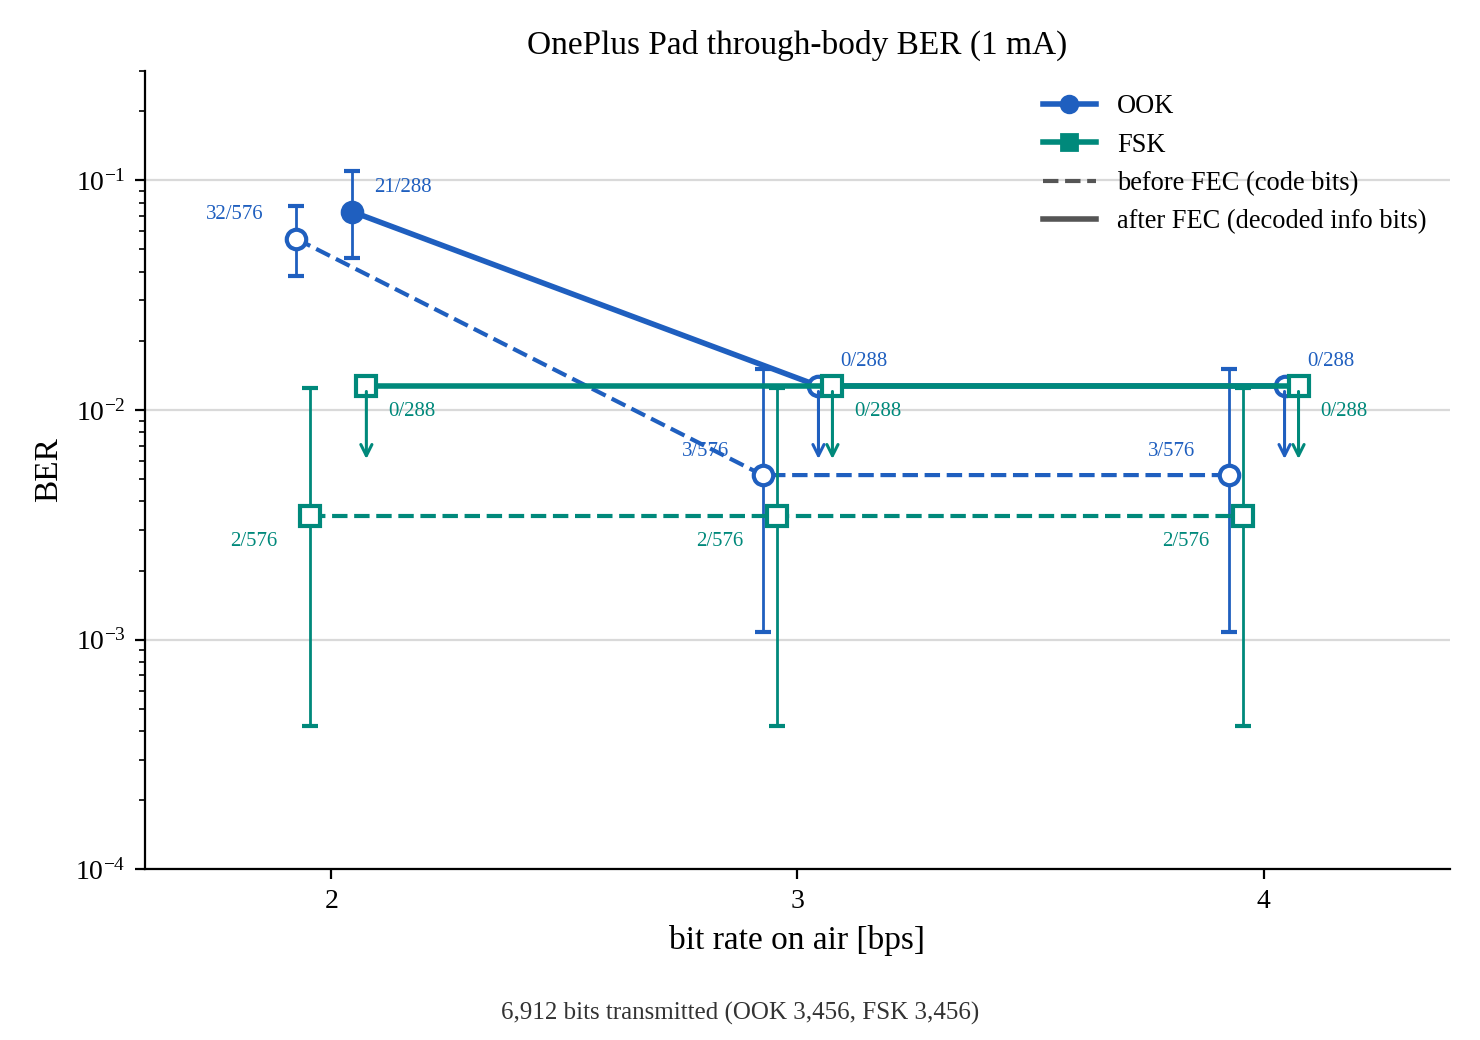

Data behind this chart, as committed beside it:
modulation, fec, bit_rate_bps, errors, bits, ber
ook, before, 2.0, 32, 576, 0.05556
ook, before, 3.0, 3, 576, 0.005208
ook, before, 4.0, 3, 576, 0.005208
ook, after, 2.0, 21, 288, 0.07292
ook, after, 3.0, 0, 288, 0.0
ook, after, 4.0, 0, 288, 0.0
fsk, before, 2.0, 2, 576, 0.003472
fsk, before, 3.0, 2, 576, 0.003472
fsk, before, 4.0, 2, 576, 0.003472
fsk, after, 2.0, 0, 288, 0.0
fsk, after, 3.0, 0, 288, 0.0
fsk, after, 4.0, 0, 288, 0.0
